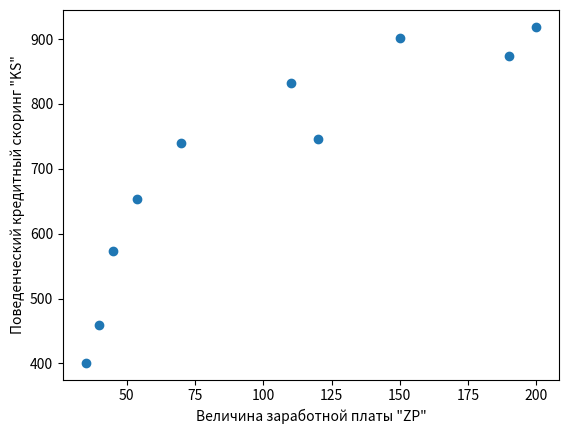

Generate this figure with matplotlib:
import numpy as np
import pandas as pd
from scipy import stats
import matplotlib.pyplot as plt

zp = np.array([35, 45, 190, 200, 40, 70, 54, 150, 120, 110])
ks = np.array([401, 574, 874, 919, 459, 739, 653, 902, 746, 832])

plt.scatter(zp,ks)
plt.xlabel('Величина заработной платы "ZP"')
plt.ylabel('Поведенческий кредитный скоринг "KS"', rotation=90)
plt.show()

cov_zp_ks = np.mean(zp*ks) - np.mean(zp)*np.mean(ks)
cov_zp_ks    

cov_zp_ks = np.cov(zp, ks, ddof=0)[0, 1]
cov_zp_ks

corr = cov_zp_ks / (np.std(zp) * np.std(ks))
corr


 
corr_coef = cov_zp_ks / (np.std(zp, ddof=0) * np.std(ks, ddof=0))
corr_coef

corr_numpy = np.corrcoef(zp, ks)[0][1]
corr_numpy

corr_pandas = pd.Series(zp).corr(pd.Series(ks), method='pearson')
corr_pandas

iq = np.array([131, 125, 115, 122, 131, 115, 107, 99, 125, 111])
alpha = 0.05


n = iq.size
std = iq.std(ddof=1)
mean = iq.mean()
print(f'>>> Размер выборки: n = {n}\n'f'>>> Среднее квадратическое отклонение по выборке(несмещенное): {std:.2f}\n'f'>>> Среднее выборочное: {mean:.2f}')


t = stats.t.ppf(1 - alpha / 2, n - 1)
d = t * std / (n) ** 0.5
d,t


min = mean - d
max = mean + d
print(f'>>> Доверительный интервал для математического ожидания с надежностью 0.95 составляет:{min: .2f};{max: .2f}')


var = 25
n = 27
mean = 174.2
std = (var)**0.5
alpha = 0.05
z=stats.norm.ppf(1-alpha/2,n-1)
d=z*std/(n)**0.5
min = mean - d
max = mean + d
print(f'>>> Доверительный интервал для математического ожидания с надежностью 0.95 составляет:{min: .2f};{max: .2f}')
